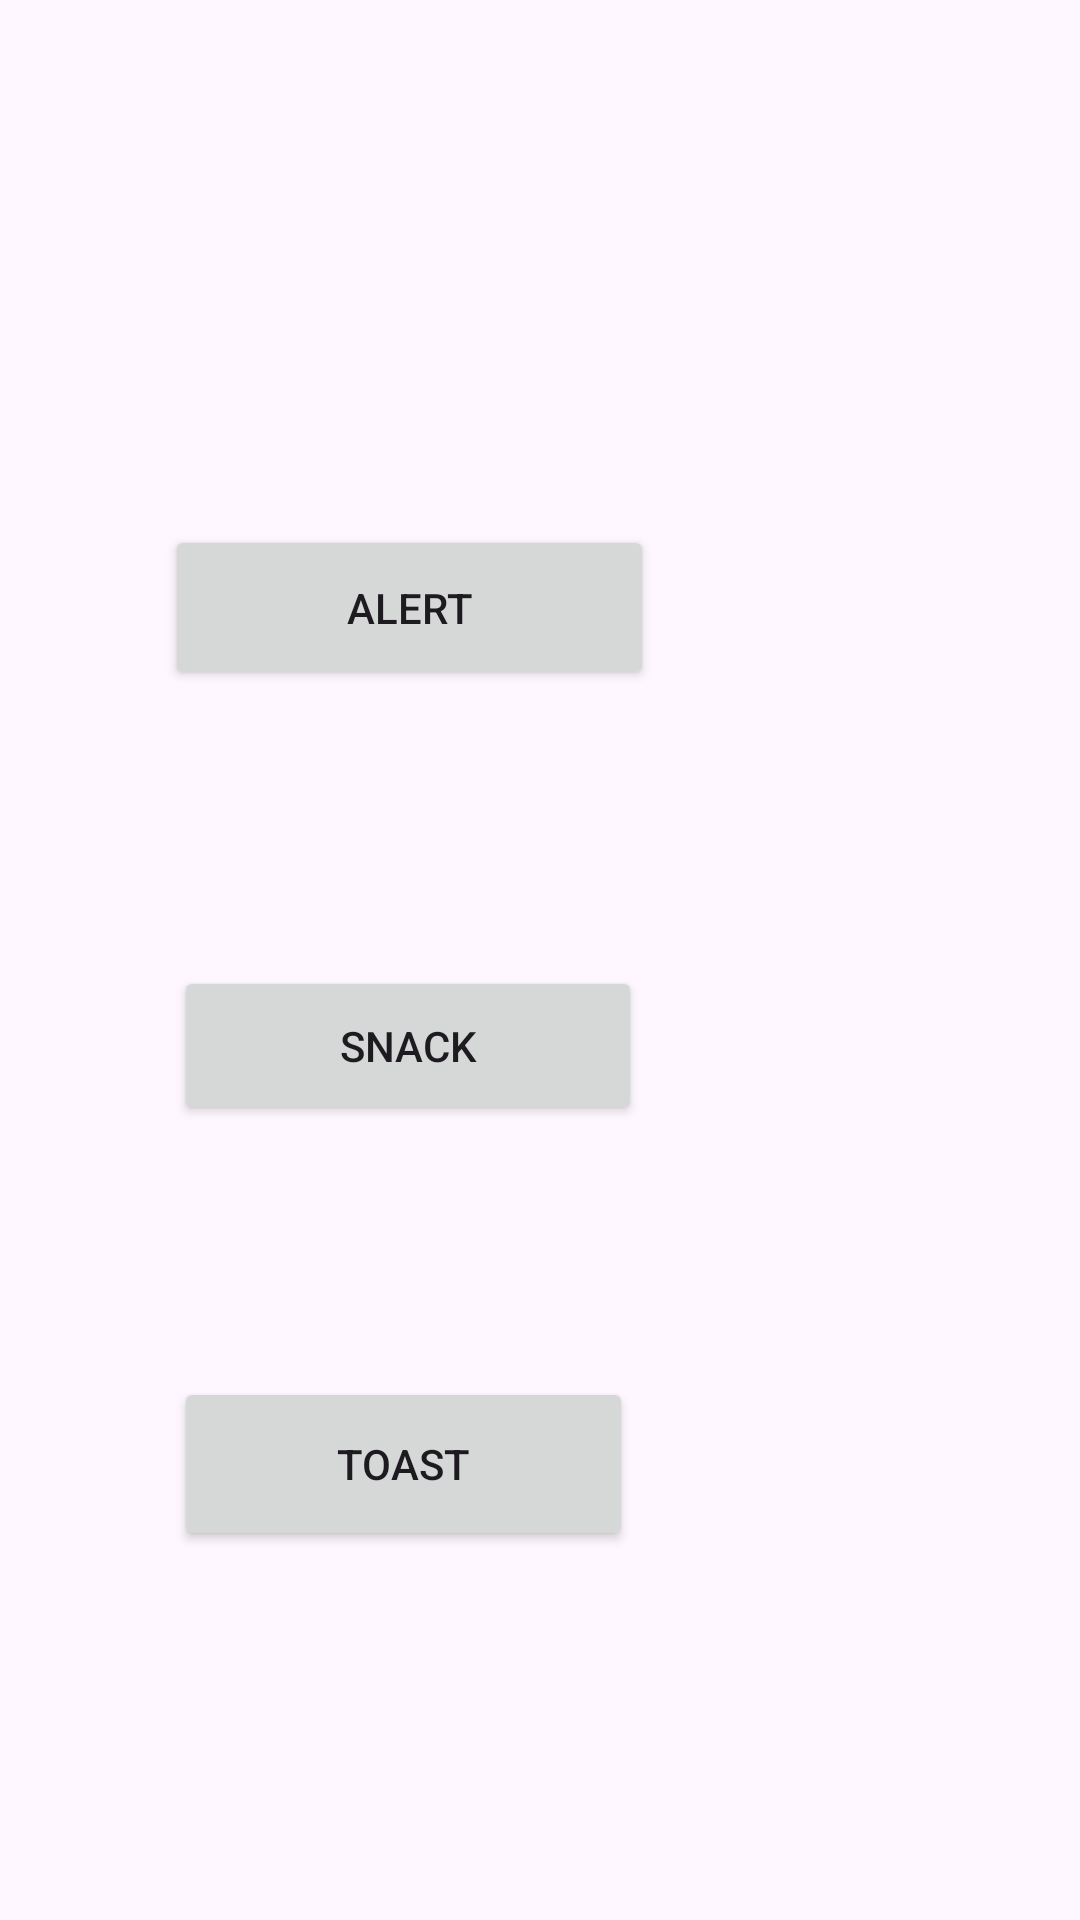

Reconstruct the res/layout file that produces this screen, plus the resources it refers to.
<!-- AndroidManifest.xml: application theme Theme.WEEK2 -->
<!-- res/layout/activity_user_interaction.xml -->
<?xml version="1.0" encoding="utf-8"?>
<androidx.constraintlayout.widget.ConstraintLayout xmlns:android="http://schemas.android.com/apk/res/android"
    xmlns:app="http://schemas.android.com/apk/res-auto"
    xmlns:tools="http://schemas.android.com/tools"
    android:id="@+id/main"
    android:layout_width="match_parent"
    android:layout_height="match_parent"
    tools:context=".UserInteractionActivity">

    <Button
        android:id="@+id/buttonAlert"
        android:layout_width="163dp"
        android:layout_height="55dp"
        android:layout_marginStart="99dp"
        android:layout_marginTop="175dp"
        android:layout_marginEnd="186dp"
        android:text="Alert"
        app:layout_constraintEnd_toEndOf="parent"
        app:layout_constraintStart_toStartOf="parent"
        app:layout_constraintTop_toTopOf="parent" />

    <Button
        android:id="@+id/buttonSnack"
        android:layout_width="156dp"
        android:layout_height="53dp"
        android:layout_marginStart="102dp"
        android:layout_marginTop="92dp"
        android:layout_marginEnd="190dp"
        android:text="Snack"
        app:layout_constraintEnd_toEndOf="parent"
        app:layout_constraintStart_toStartOf="parent"
        app:layout_constraintTop_toBottomOf="@+id/buttonAlert" />

    <Button
        android:id="@+id/buttonToast"
        android:layout_width="153dp"
        android:layout_height="58dp"
        android:layout_marginStart="102dp"
        android:layout_marginTop="84dp"
        android:layout_marginEnd="193dp"
        android:text="Toast"
        app:layout_constraintEnd_toEndOf="parent"
        app:layout_constraintStart_toStartOf="parent"
        app:layout_constraintTop_toBottomOf="@+id/buttonSnack" />
</androidx.constraintlayout.widget.ConstraintLayout>
<!-- resources referenced by this layout -->
<resources>
  <style name="Theme.WEEK2" parent="Base.Theme.WEEK2" />
  <style name="Base.Theme.WEEK2" parent="Theme.Material3.DayNight.NoActionBar">
          
          
      </style>
</resources>
